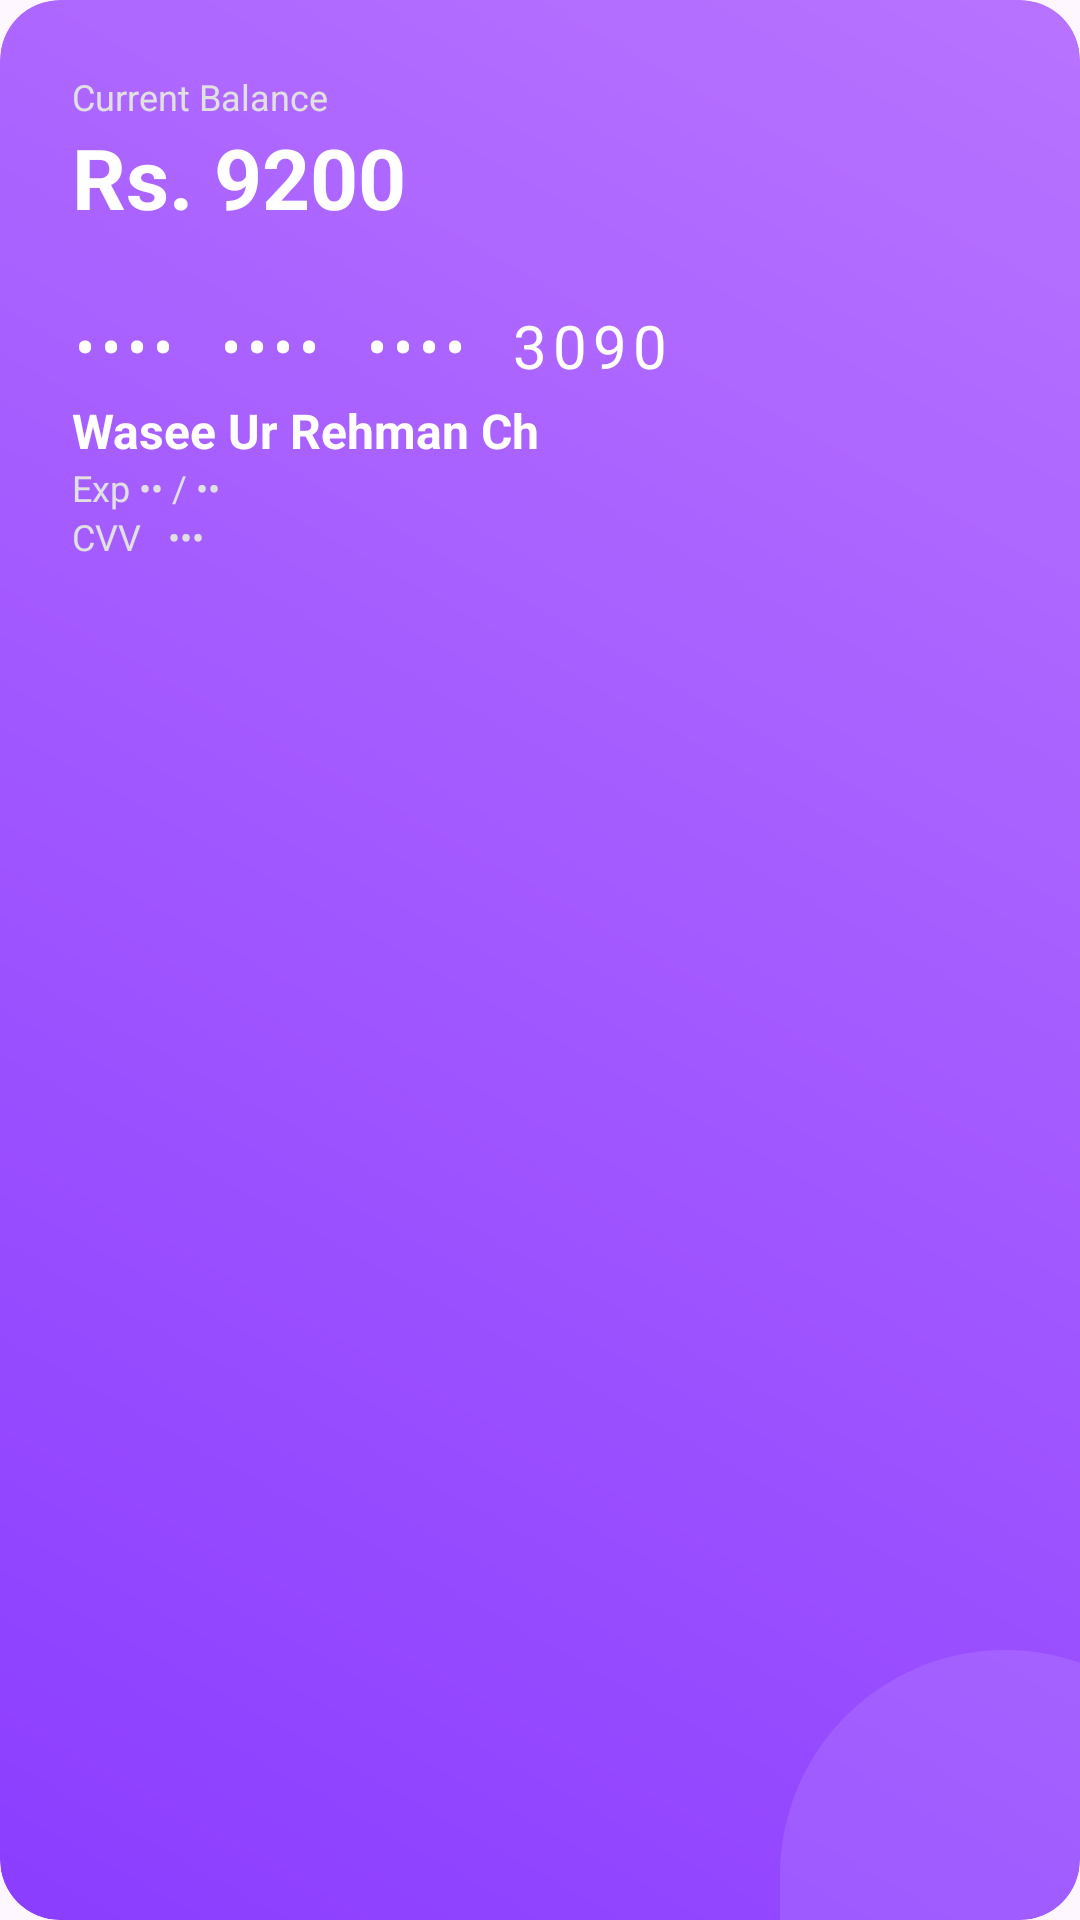

The Android layout XML behind this screen, and the referenced resources:
<!-- AndroidManifest.xml: application theme Theme.ApnaPay -->
<!-- res/layout/activity_item_bank_card.xml -->
<?xml version="1.0" encoding="utf-8"?>
<androidx.constraintlayout.widget.ConstraintLayout
    xmlns:android="http://schemas.android.com/apk/res/android"
    xmlns:app="http://schemas.android.com/apk/res-auto"
    android:layout_width="match_parent"
    android:layout_height="245dp"
    android:layout_marginHorizontal="8dp"
    android:background="@drawable/bg_bank_card"
    android:clipToOutline="true">

    <View
        android:layout_width="150dp"
        android:layout_height="170dp"
        android:background="@drawable/bg_circle_translucent"
        android:translationX="50dp"
        android:translationY="80dp"
        app:layout_constraintBottom_toBottomOf="parent"
        app:layout_constraintEnd_toEndOf="parent" />

    <androidx.constraintlayout.widget.ConstraintLayout
        android:layout_width="0dp"
        android:layout_height="0dp"
        android:padding="24dp"
        app:layout_constraintTop_toTopOf="parent"
        app:layout_constraintBottom_toBottomOf="parent"
        app:layout_constraintStart_toStartOf="parent"
        app:layout_constraintEnd_toEndOf="parent">

    <TextView
        android:id="@+id/tvBalanceLabel"
        android:layout_width="wrap_content"
        android:layout_height="wrap_content"
        android:text="Current Balance"
        android:textColor="#E0E0E0"
        android:textSize="12sp"
        app:layout_constraintStart_toStartOf="parent"
        app:layout_constraintTop_toTopOf="parent" />

    <TextView
        android:id="@+id/tvBalance"
        android:layout_width="wrap_content"
        android:layout_height="wrap_content"
        android:text="Rs. 9200"
        android:textColor="@color/white"
        android:textSize="28sp"
        android:textStyle="bold"
        app:layout_constraintStart_toStartOf="parent"
        app:layout_constraintTop_toBottomOf="@id/tvBalanceLabel" />

        <ImageView
            android:layout_width="62dp"
            android:layout_height="54dp"
            android:src="@drawable/visa"
            app:layout_constraintEnd_toEndOf="parent"
            app:layout_constraintTop_toTopOf="parent"
            app:tint="@color/white" />

    <TextView
        android:id="@+id/tvCardNumber"
        android:layout_width="wrap_content"
        android:layout_height="wrap_content"
        android:text="••••  ••••  ••••  3090"
        android:textColor="@color/white"
        android:textSize="20sp"
        android:letterSpacing="0.1"
        android:layout_marginTop="24dp"
        app:layout_constraintStart_toStartOf="parent"
        app:layout_constraintTop_toBottomOf="@id/tvBalance" />

    <TextView
        android:id="@+id/tvCardHolder"
        android:layout_width="wrap_content"
        android:layout_height="wrap_content"
        android:text="Wasee Ur Rehman Ch"
        android:textColor="@color/white"
        android:textSize="16sp"
        android:textStyle="bold"
        android:layout_marginTop="4dp"
        app:layout_constraintStart_toStartOf="parent"
        app:layout_constraintTop_toBottomOf="@id/tvCardNumber" />

    <TextView
        android:id="@+id/tvExpiry"
        android:layout_width="wrap_content"
        android:layout_height="wrap_content"
        android:text="Exp •• / ••"
        android:textColor="#E0E0E0"
        android:textSize="12sp"
        app:layout_constraintStart_toStartOf="parent"
        app:layout_constraintTop_toBottomOf="@id/tvCardHolder" />

    <TextView
        android:id="@+id/tvCvv"
        android:layout_width="wrap_content"
        android:layout_height="wrap_content"
        android:text="CVV   •••"
        android:textColor="#E0E0E0"
        android:textSize="12sp"
        app:layout_constraintStart_toStartOf="parent"
        app:layout_constraintTop_toBottomOf="@id/tvExpiry" />

    </androidx.constraintlayout.widget.ConstraintLayout>

</androidx.constraintlayout.widget.ConstraintLayout>
<!-- resources referenced by this layout -->
<resources>
  <color name="white">#FFFFFFFF</color>
  <!-- drawable bg_bank_card (drawable) -->
  <?xml version="1.0" encoding="utf-8"?>
  <shape xmlns:android="http://schemas.android.com/apk/res/android">
      <gradient
          android:angle="45"
          android:startColor="@color/card_grad_start"
          android:endColor="@color/card_grad_end"
          android:type="linear" />
      <corners android:radius="20dp" />
  </shape>
  <!-- drawable bg_circle_translucent (drawable) -->
  <?xml version="1.0" encoding="utf-8"?>
  <shape xmlns:android="http://schemas.android.com/apk/res/android"
      android:shape="rectangle">
  
      <solid android:color="#1AFFFFFF" />
  
      <corners android:radius="100dp" />
  
  </shape>
  <style name="Theme.ApnaPay" parent="Base.Theme.ApnaPay" />
  <color name="card_grad_start">#8b3dff</color>
  <color name="card_grad_end">#b873ff</color>
  <style name="Base.Theme.ApnaPay" parent="Theme.Material3.DayNight.NoActionBar">
          <item name="fontFamily">@font/poppins</item>
      </style>
</resources>
